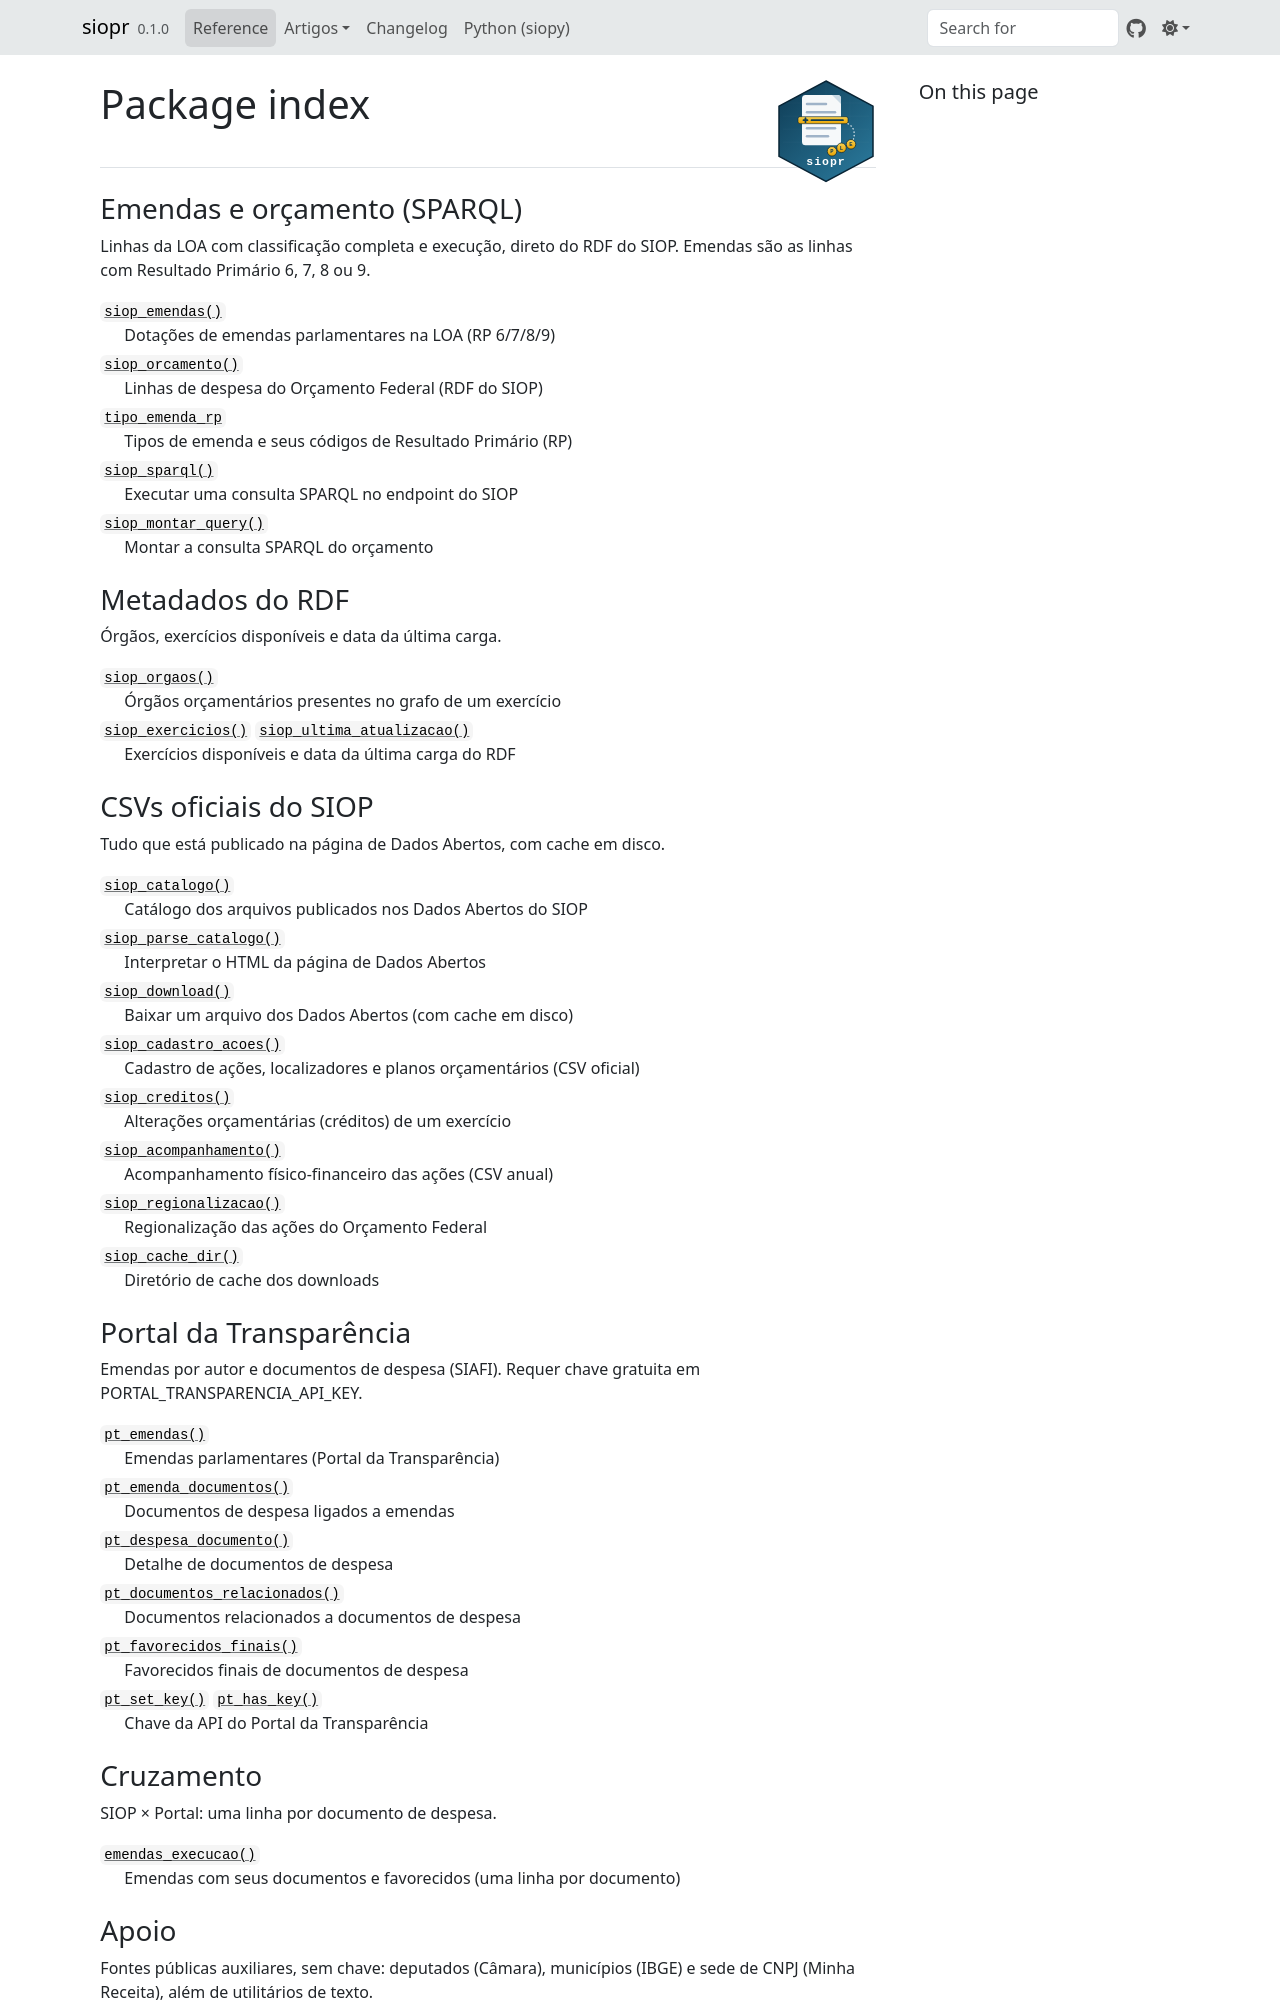

repository: StrategicProjects/siop · page: reference/index.html · generator: mkdocs

# Referência

## Emendas e orçamento (SPARQL)

::: siopy.siop_emendas

::: siopy.siop_orcamento

::: siopy.siop_sparql

## Metadados do RDF

::: siopy.siop_orgaos

::: siopy.siop_exercicios

::: siopy.siop_ultima_atualizacao

## CSVs oficiais do SIOP

::: siopy.siop_catalogo

::: siopy.siop_download

::: siopy.siop_cadastro_acoes

::: siopy.siop_creditos

::: siopy.siop_acompanhamento

::: siopy.siop_regionalizacao

## Portal da Transparência

::: siopy.pt_emendas

::: siopy.pt_emenda_documentos

::: siopy.pt_despesa_documento

::: siopy.pt_documentos_relacionados

::: siopy.pt_favorecidos_finais

::: siopy.pt_set_key

::: siopy.pt_has_key

## Cruzamento

::: siopy.emendas_execucao

## Utilidades

::: siopy.set_verbose
